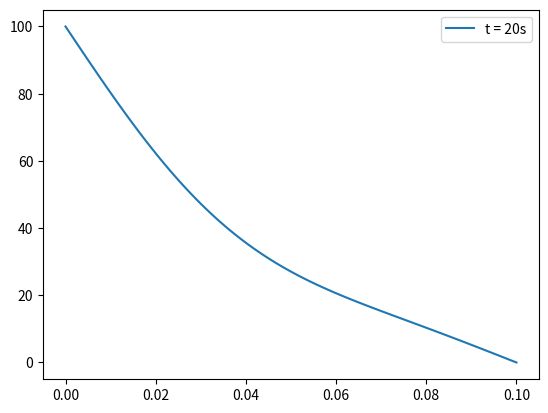

This figure's Python source:
#!/usr/plocal/bin/python3
import numpy as np
import matplotlib.pyplot as plt

l = 0.1
N = 100
x = np.linspace(0,l,N)
alpha = 2.5e-5
T_hot = 100
T_cool = 0
#dx = l/(N-1)
dx = 0.001
#dt = dx**2/(2*alpha)
dt = 1e-4
u = np.zeros(N)
u[0] = T_hot
u[1:-2] = 20
u[-1] = T_cool
#tmax = l**2/(2*alpha)
tmax = 20
t = 0

while t<tmax:
    du = alpha/dx**2 * (u[:-2]-2*u[1:-1]+u[2:])
    u[1:-1] += dt*du
    t += dt

#print(u)
print('dt =', dt)
plt.plot(x, u, label='t = 20s')
plt.legend()
plt.show()
